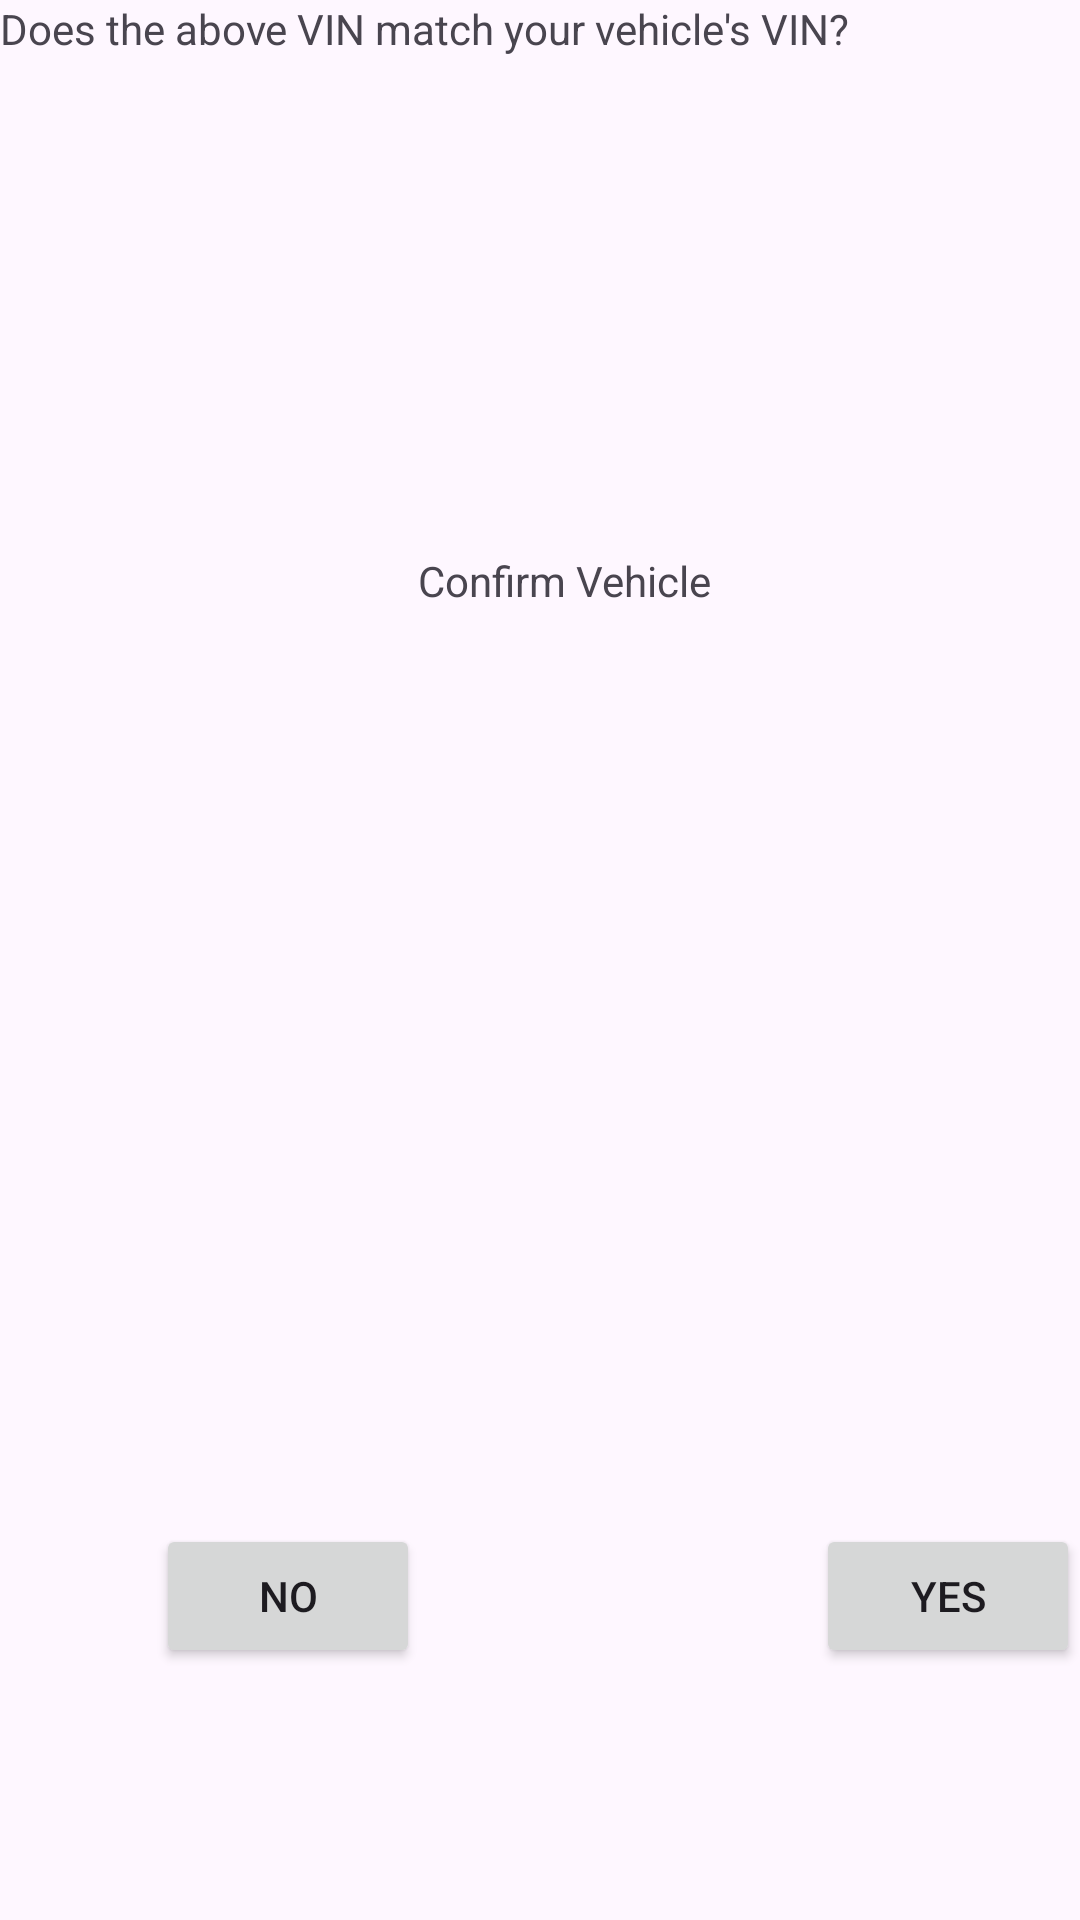

Android layout source for this screen:
<!-- AndroidManifest.xml: application theme Theme.CarApp -->
<!-- res/layout/bluetooth_confirm_car_selection.xml -->
<?xml version="1.0" encoding="utf-8"?>
<androidx.constraintlayout.widget.ConstraintLayout xmlns:android="http://schemas.android.com/apk/res/android"
    xmlns:app="http://schemas.android.com/apk/res-auto"
    xmlns:tools="http://schemas.android.com/tools"
    android:id="@+id/frameLayout"
    android:layout_width="match_parent"
    android:layout_height="match_parent"
    tools:context=".Fragments.ConfirmCarSelection" >

    <TextView
        android:id="@+id/textView5"
        android:layout_width="wrap_content"
        android:layout_height="wrap_content"
        android:layout_marginTop="184dp"
        android:text="Confirm Vehicle"
        app:layout_constraintEnd_toEndOf="parent"
        app:layout_constraintHorizontal_bias="0.532"
        app:layout_constraintStart_toStartOf="parent"
        app:layout_constraintTop_toTopOf="parent" />

    <TextView
        android:id="@+id/VIN_display"
        android:layout_width="0dp"
        android:layout_height="15dp"
        app:layout_constraintBottom_toTopOf="@+id/textView7"
        app:layout_constraintEnd_toEndOf="parent"
        app:layout_constraintStart_toStartOf="parent"
        app:layout_constraintTop_toBottomOf="@+id/textView5" />

    <TextView
        android:id="@+id/textView7"
        android:layout_width="wrap_content"
        android:layout_height="wrap_content"
        android:text="Does the above VIN match your vehicle's VIN?"
        tools:layout_editor_absoluteX="63dp"
        tools:layout_editor_absoluteY="424dp" />

    <Button
        android:id="@+id/confirm_BT_yes"
        android:layout_width="wrap_content"
        android:layout_height="wrap_content"
        android:layout_marginBottom="84dp"
        android:text="Yes"
        app:layout_constraintBottom_toBottomOf="parent"
        app:layout_constraintEnd_toEndOf="parent" />

    <Button
        android:id="@+id/confirm_BT_no"
        android:layout_width="wrap_content"
        android:layout_height="wrap_content"
        android:layout_marginEnd="80dp"
        android:layout_marginBottom="84dp"
        android:text="No"
        app:layout_constraintBottom_toBottomOf="parent"
        app:layout_constraintEnd_toStartOf="@+id/confirm_BT_yes"
        app:layout_constraintStart_toStartOf="parent" />
</androidx.constraintlayout.widget.ConstraintLayout>
<!-- resources referenced by this layout -->
<resources>
  <style name="Theme.CarApp" parent="Base.Theme.CarApp" />
  <style name="Base.Theme.CarApp" parent="Theme.Material3.DayNight.NoActionBar">
          
           <item name="android:statusBarColor">@color/white</item>
          <item name="android:navigationBarColor">@color/white</item>
      </style>
  <color name="white">#E5E5E5</color>
</resources>
